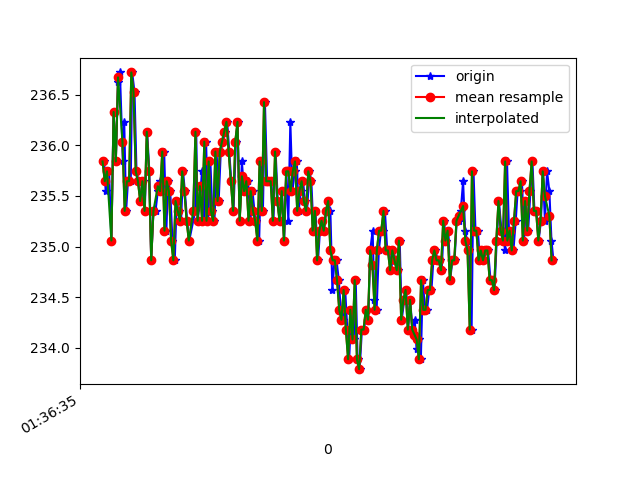

The data file committed next to this chart (first rows):
1618191395815, 887058834008350, 235.83984, -278.22266, -23.730469
1618191395828, 887058846949383, 235.5, -277.2, -23.14
1618191395839, 887058865964155, 235.7, -276.3, -22.85
1618191395859, 887058885162055, 235.7, -277, -23.34
1618191395880, 887058904176828, 235.1, -276.7, -24.02
1618191395900, 887058923283164, 236.3, -276.5, -24.51
1618191395920, 887058942297936, 235.8, -275.8, -24.12
1618191395940, 887058961526358, 236.6, -276.1, -24.8
1618191395957, 887058980358002, 236.7, -276.2, -24.61
1618191395984, 887058999922158, 235.8, -275.9, -24.51
1618191395996, 887059018692760, 236.2, -276.6, -23.54
1618191396013, 887059038012745, 235.4, -276.6, -24.12
1618191396030, 887059056844390, 235.6, -276.6, -23.83
1618191396055, 887059076316981, 235.6, -276.7, -24.02
1618191396068, 887059094934977, 236.7, -276.1, -24.51
1618191396089, 887059113980270, 236.5, -276.6, -23.83
1618191396107, 887059133025564, 235.7, -276.9, -23.73
1618191396126, 887059152070858, 235.6, -277.1, -23.14
1618191396149, 887059171146673, 235.4, -276.3, -23.14
1618191396164, 887059190191966, 235.6, -276.6, -23.34
1618191396182, 887059209145696, 235.4, -276.3, -23.14
1618191396203, 887059228190989, 236.1, -275.8, -24.12
1618191396223, 887059247266804, 235.7, -276.7, -24.51
1618191396240, 887059266220534, 234.9, -277.1, -24.41
1618191396260, 887059285235306, 235.4, -276.8, -22.75
1618191396279, 887059304280600, 235.4, -276.9, -23.44
1618191396300, 887059323295372, 235.5, -276.5, -22.85
1618191396318, 887059342371187, 235.6, -277.1, -23.44
1618191396336, 887059361416481, 235.5, -276.6, -24.41
1618191396357, 887059380492296, 235.9, -276.9, -22.85
1618191396377, 887059399507068, 235.2, -276.6, -23.05
1618191396392, 887059418521840, 235.6, -277.6, -23.44
1618191396412, 887059437567134, 235.5, -277.3, -24.12
1618191396432, 887059456612428, 235.1, -277, -23.54
1618191396453, 887059475596679, 234.9, -277.2, -24.02
1618191396470, 887059494703015, 235.4, -277, -24.41
1618191396488, 887059513748308, 235.4, -277.3, -23.05
1618191396510, 887059532793602, 235.3, -277.1, -24.12
1618191396528, 887059551869417, 235.7, -277.1, -24.02
1618191396544, 887059570884189, 235.5, -277.5, -24.41
1618191396565, 887059589837919, 235.3, -277.7, -24.12
1618191396584, 887059608883213, 235.1, -277.8, -24.8
1618191396638, 887059650636356, 235.4, -277.6, -24.22
1618191396647, 887059666965254, 236.1, -277.2, -23.73
1618191396660, 887059685918984, 235.3, -277.7, -23.54
1618191396680, 887059704994799, 235.4, -277.9, -24.61
1618191396699, 887059723979050, 235.7, -277.1, -24.41
1618191396717, 887059743054864, 235.3, -277.4, -23.44
1618191396736, 887059762069637, 236, -277.1, -23.14
1618191396755, 887059781023366, 235.3, -277.3, -22.75
1618191396775, 887059800068660, 235.8, -276.8, -22.75
1618191396792, 887059819052911, 235.4, -277.4, -23.44
1618191396812, 887059838067683, 235.3, -277.8, -23.14
1618191396831, 887059857082456, 235.9, -277, -22.17
1618191396850, 887059876158271, 235.4, -277.3, -23.34
1618191396869, 887059895203564, 235.9, -277.2, -23.14
1618191396888, 887059914187815, 236, -277.4, -22.85
1618191396908, 887059933233109, 236.1, -277.1, -23.14
1618191396927, 887059952186839, 236.2, -276.9, -23.44
1618191396945, 887059971110047, 235.9, -277.4, -23.73
1618191396964, 887059990185862, 235.6, -277.4, -23.14
... 153 more rows
